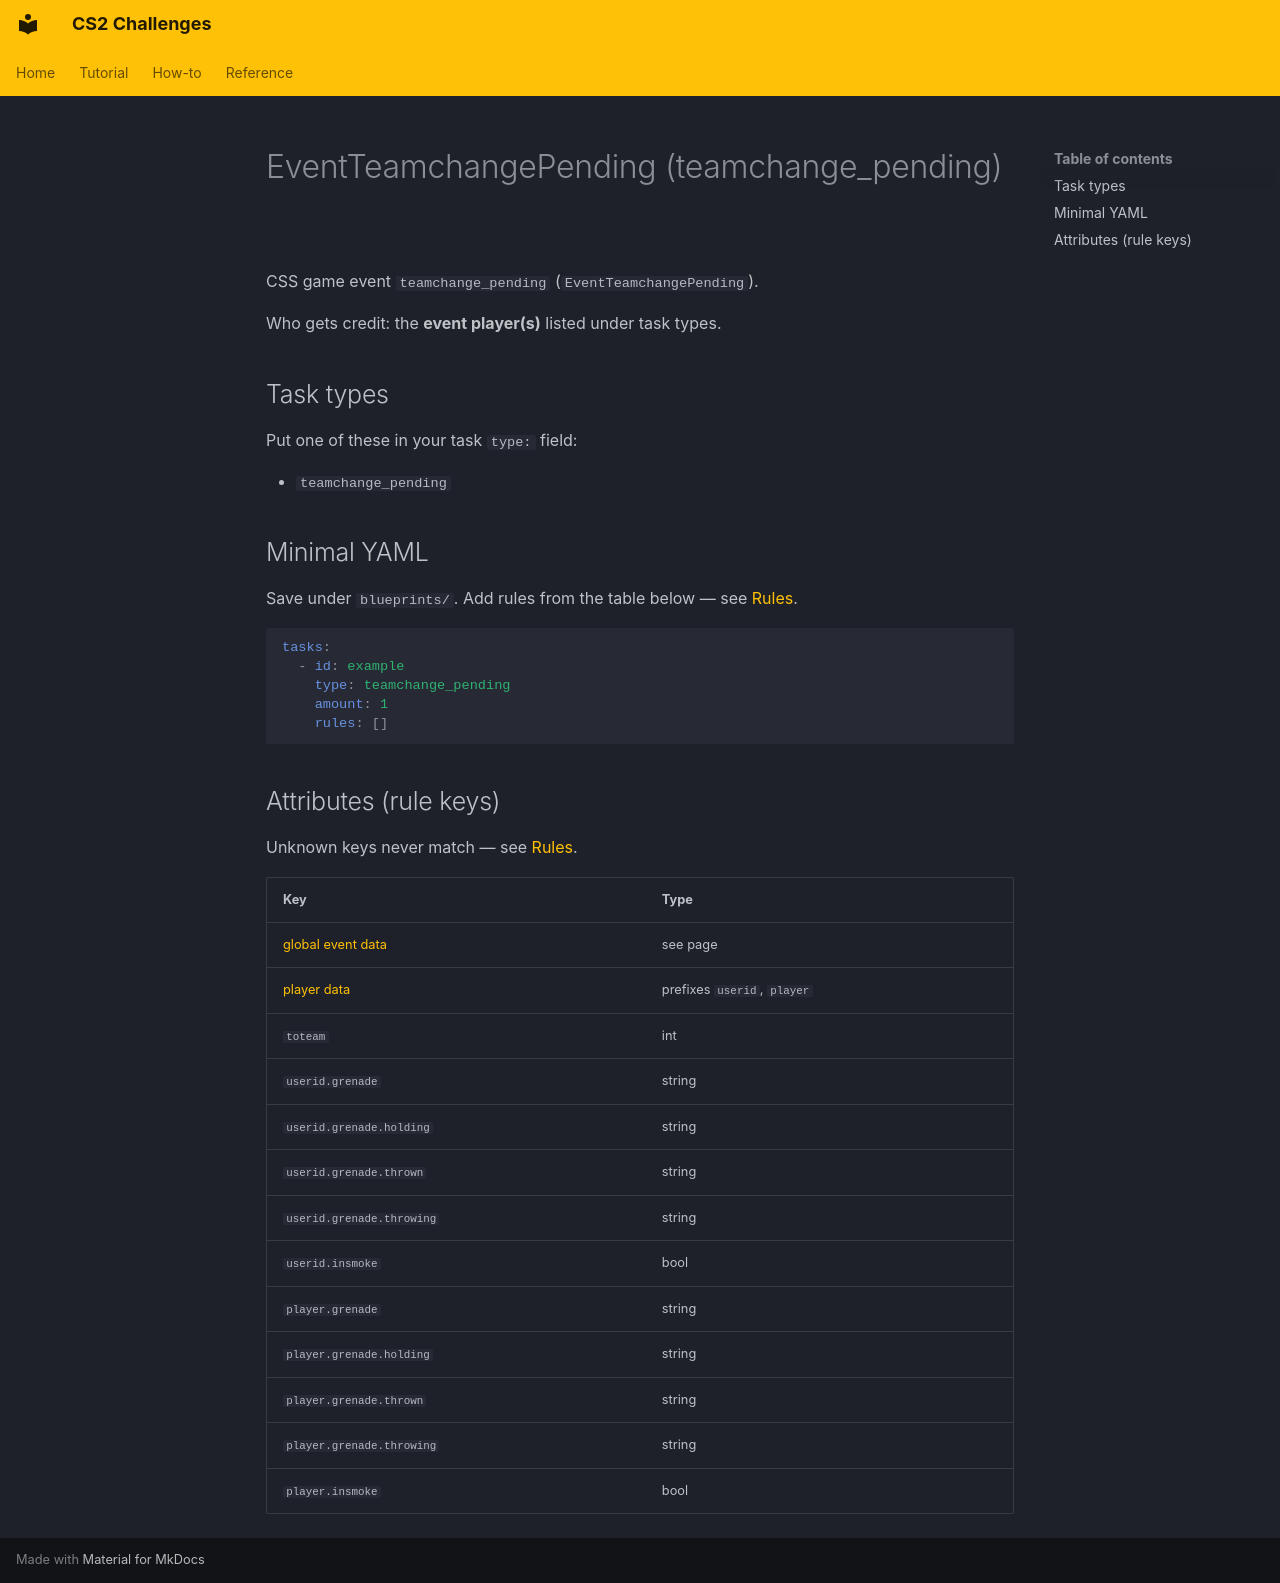

repository: Kandru/cs2-challenges · page: reference/events/EventTeamchangePending/index.html · generator: mkdocs

# EventTeamchangePending (teamchange_pending)

CSS game event `teamchange_pending` (`EventTeamchangePending`).

Who gets credit: the **event player(s)** listed under task types.

## Task types

Put one of these in your task `type:` field:

- `teamchange_pending`

## Minimal YAML

Save under `blueprints/`. Add rules from the table below — see [Rules](../rules.md).

```yaml
tasks:
  - id: example
    type: teamchange_pending
    amount: 1
    rules: []
```

## Attributes (rule keys)

Unknown keys never match — see [Rules](../rules.md).

| Key | Type |
|-----|------|
| [global event data](../../rules/GlobalEventData.md) | see page |
| [player data](../../rules/GlobalPlayerData.md) | prefixes `userid`, `player` |
| `toteam` | int |
| `userid.grenade` | string |
| `userid.grenade.holding` | string |
| `userid.grenade.thrown` | string |
| `userid.grenade.throwing` | string |
| `userid.insmoke` | bool |
| `player.grenade` | string |
| `player.grenade.holding` | string |
| `player.grenade.thrown` | string |
| `player.grenade.throwing` | string |
| `player.insmoke` | bool |
